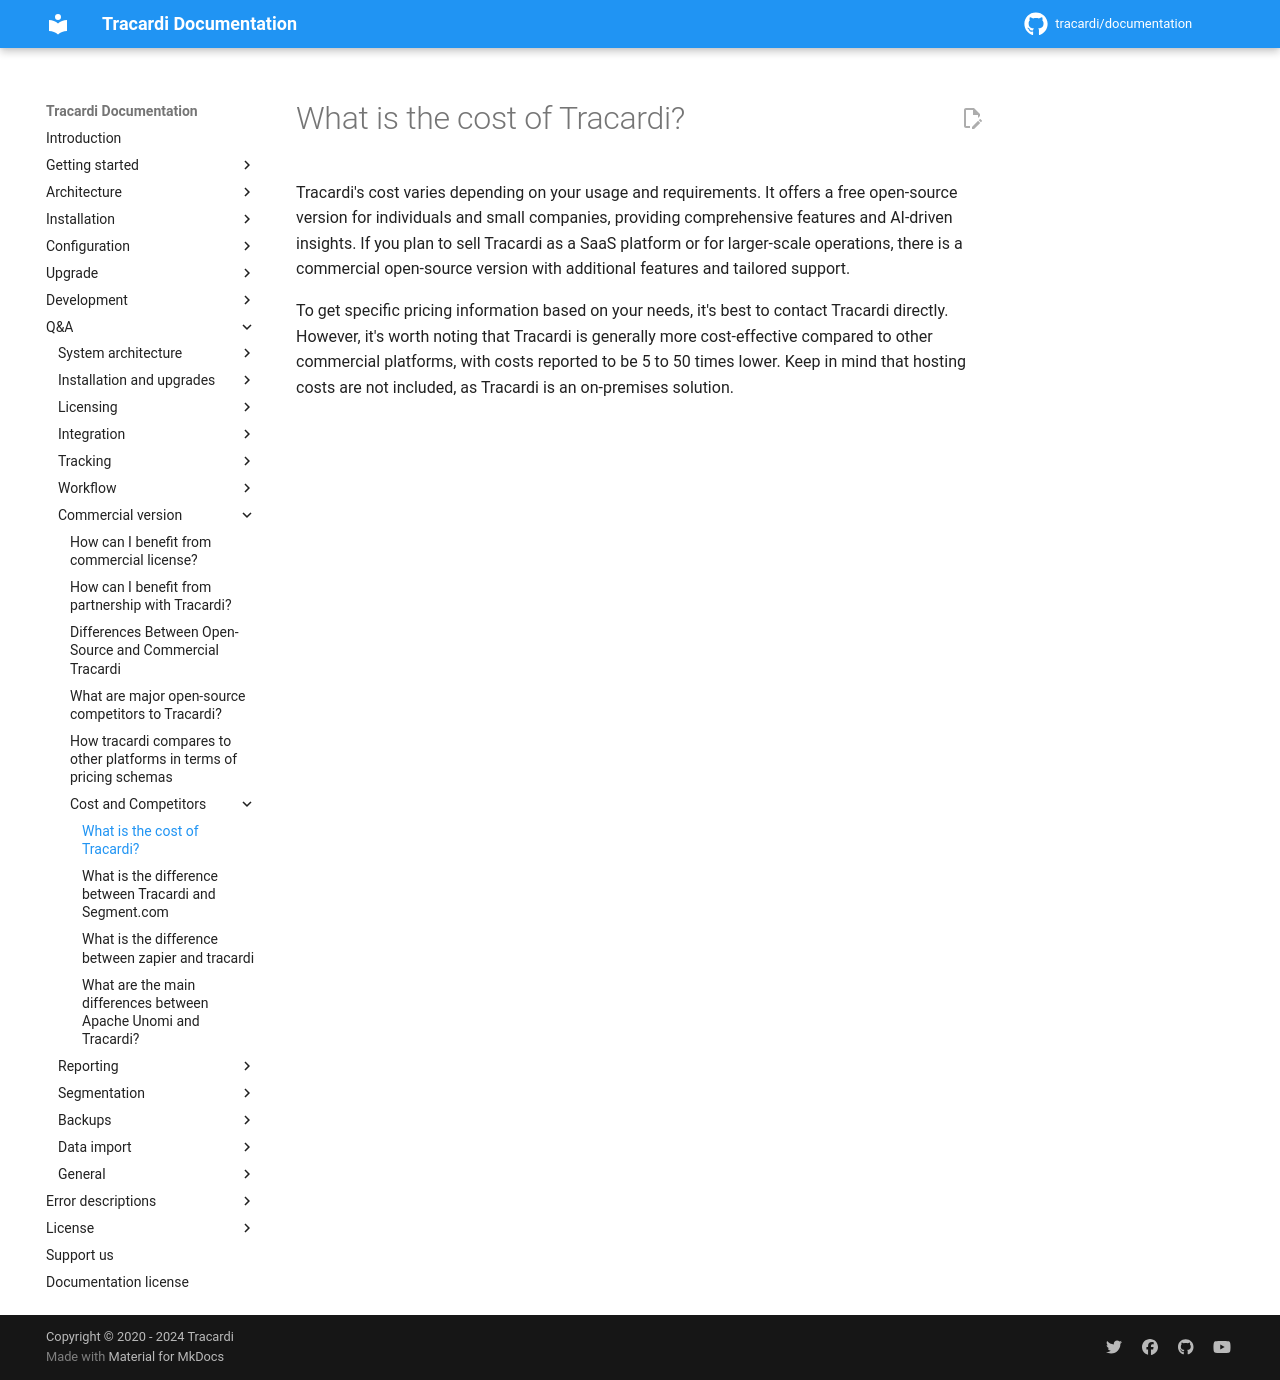

repository: Tracardi/documentation · page: 1.1.x/qa/what_is_the_cost_of_tracardi/index.html · generator: mkdocs

# What is the cost of Tracardi?

Tracardi's cost varies depending on your usage and requirements. It offers a free open-source version for individuals
and small companies, providing comprehensive features and AI-driven insights. If you plan to sell Tracardi as a SaaS
platform or for larger-scale operations, there is a commercial open-source version with additional features and tailored
support.

To get specific pricing information based on your needs, it's best to contact Tracardi directly. However, it's worth
noting that Tracardi is generally more cost-effective compared to other commercial platforms, with costs reported to be
5 to 50 times lower. Keep in mind that hosting costs are not included, as Tracardi is an on-premises solution.
